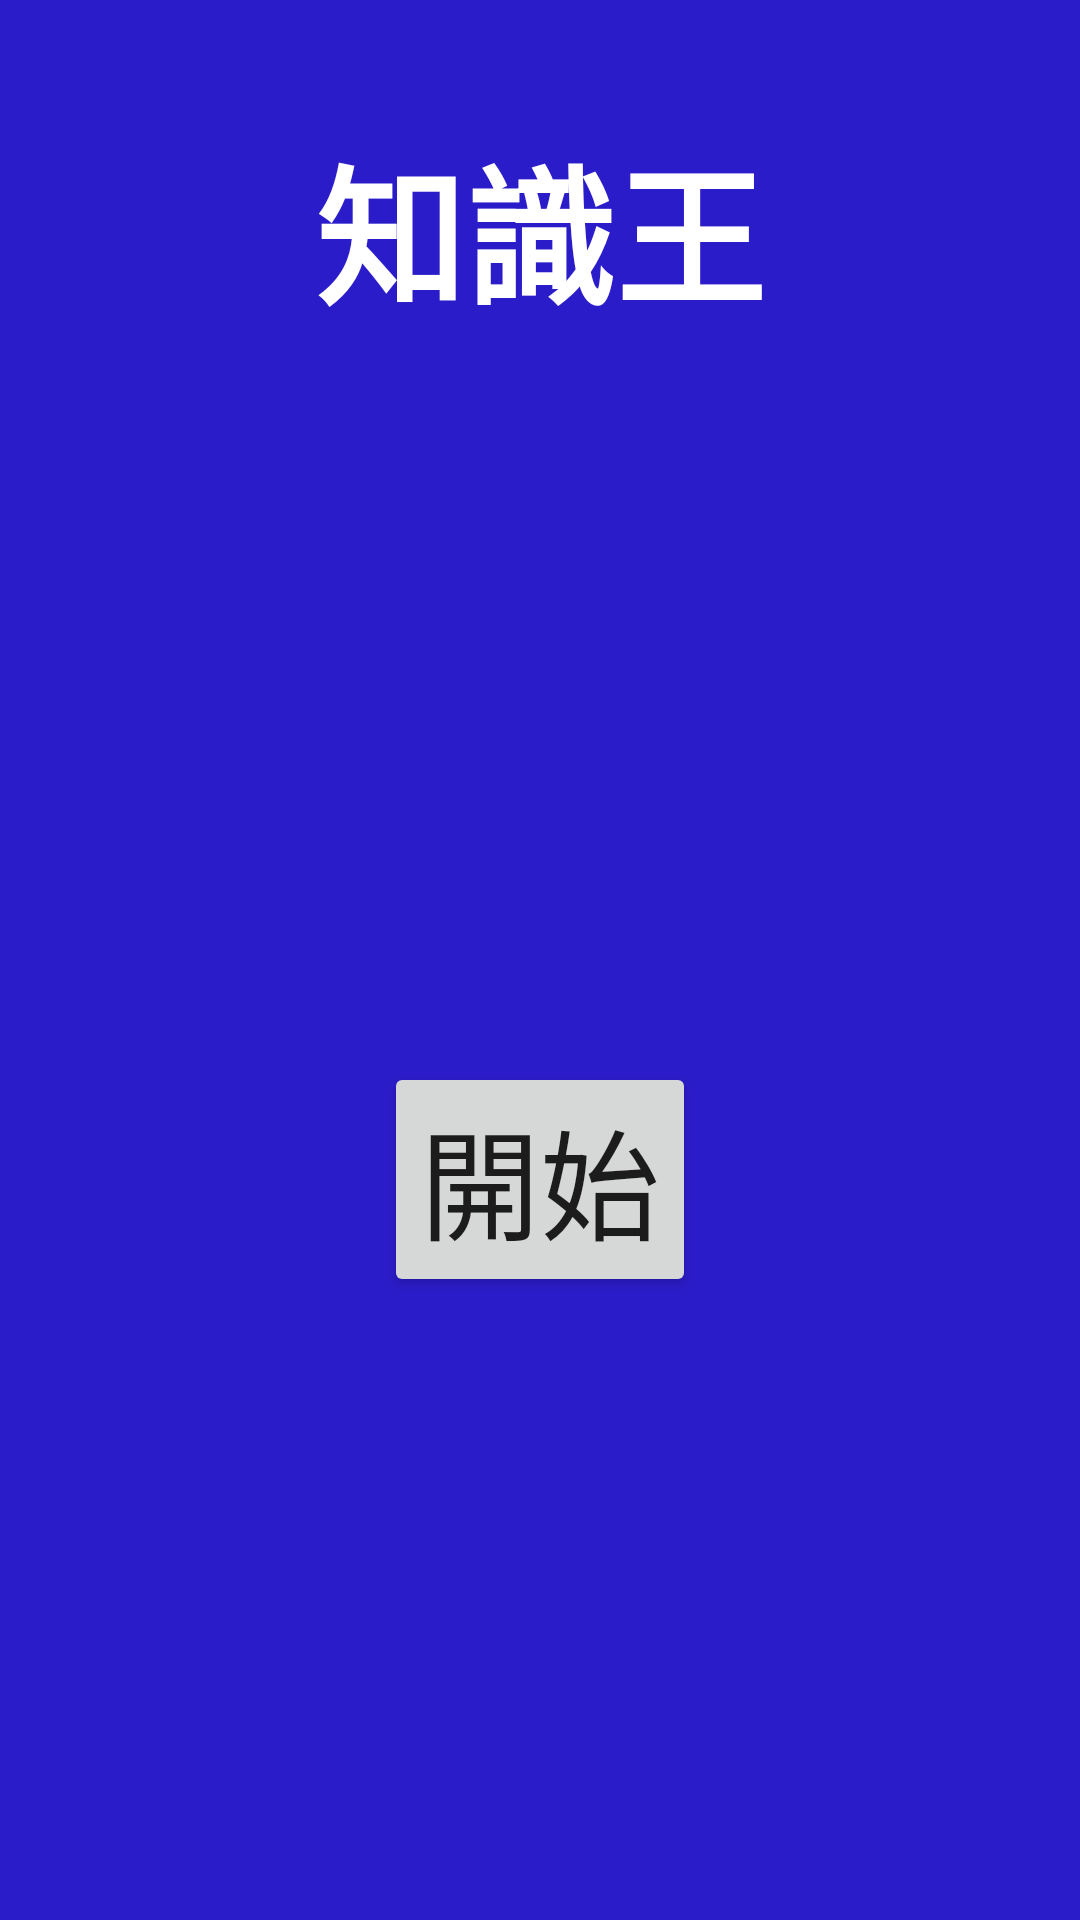

Reconstruct the res/layout file that produces this screen, plus the resources it refers to.
<!-- AndroidManifest.xml: application theme AppTheme -->
<!-- res/layout/activity_main.xml -->
<?xml version="1.0" encoding="utf-8"?>
<android.support.constraint.ConstraintLayout xmlns:android="http://schemas.android.com/apk/res/android"
    xmlns:app="http://schemas.android.com/apk/res-auto"
    xmlns:tools="http://schemas.android.com/tools"
    android:layout_width="match_parent"
    android:layout_height="match_parent"
    android:background="@color/colorAccent"
    tools:context=".MainActivity">

    <TextView
        android:id="@+id/textView"
        android:layout_width="wrap_content"
        android:layout_height="wrap_content"
        android:layout_marginStart="8dp"
        android:layout_marginLeft="8dp"
        android:layout_marginTop="40dp"
        android:layout_marginEnd="8dp"
        android:layout_marginRight="8dp"
        android:text="知識王"
        android:textColor="@android:color/background_light"
        android:textColorHighlight="@android:color/background_light"
        android:textSize="50sp"
        android:textStyle="bold"
        app:layout_constraintEnd_toEndOf="parent"
        app:layout_constraintStart_toStartOf="parent"
        app:layout_constraintTop_toTopOf="parent" />

    <Button
        android:id="@+id/b1"
        android:layout_width="wrap_content"
        android:layout_height="wrap_content"
        android:layout_marginTop="8dp"
        android:text="開始"
        android:textSize="40sp"
        app:layout_constraintBottom_toBottomOf="parent"
        app:layout_constraintEnd_toEndOf="parent"
        app:layout_constraintStart_toStartOf="parent"
        app:layout_constraintTop_toBottomOf="@+id/textView"
        app:layout_constraintVertical_bias="0.529" />
</android.support.constraint.ConstraintLayout>
<!-- resources referenced by this layout -->
<resources>
  <color name="colorAccent">#2b1cc9</color>
  <style name="AppTheme" parent="Theme.AppCompat.Light.DarkActionBar">
          
          <item name="colorPrimary">@color/colorPrimary</item>
          <item name="colorPrimaryDark">@color/colorPrimaryDark</item>
          <item name="colorAccent">@color/colorAccent</item>
      </style>
  <color name="colorPrimary">#54de52</color>
  <color name="colorPrimaryDark">#00574B</color>
</resources>
